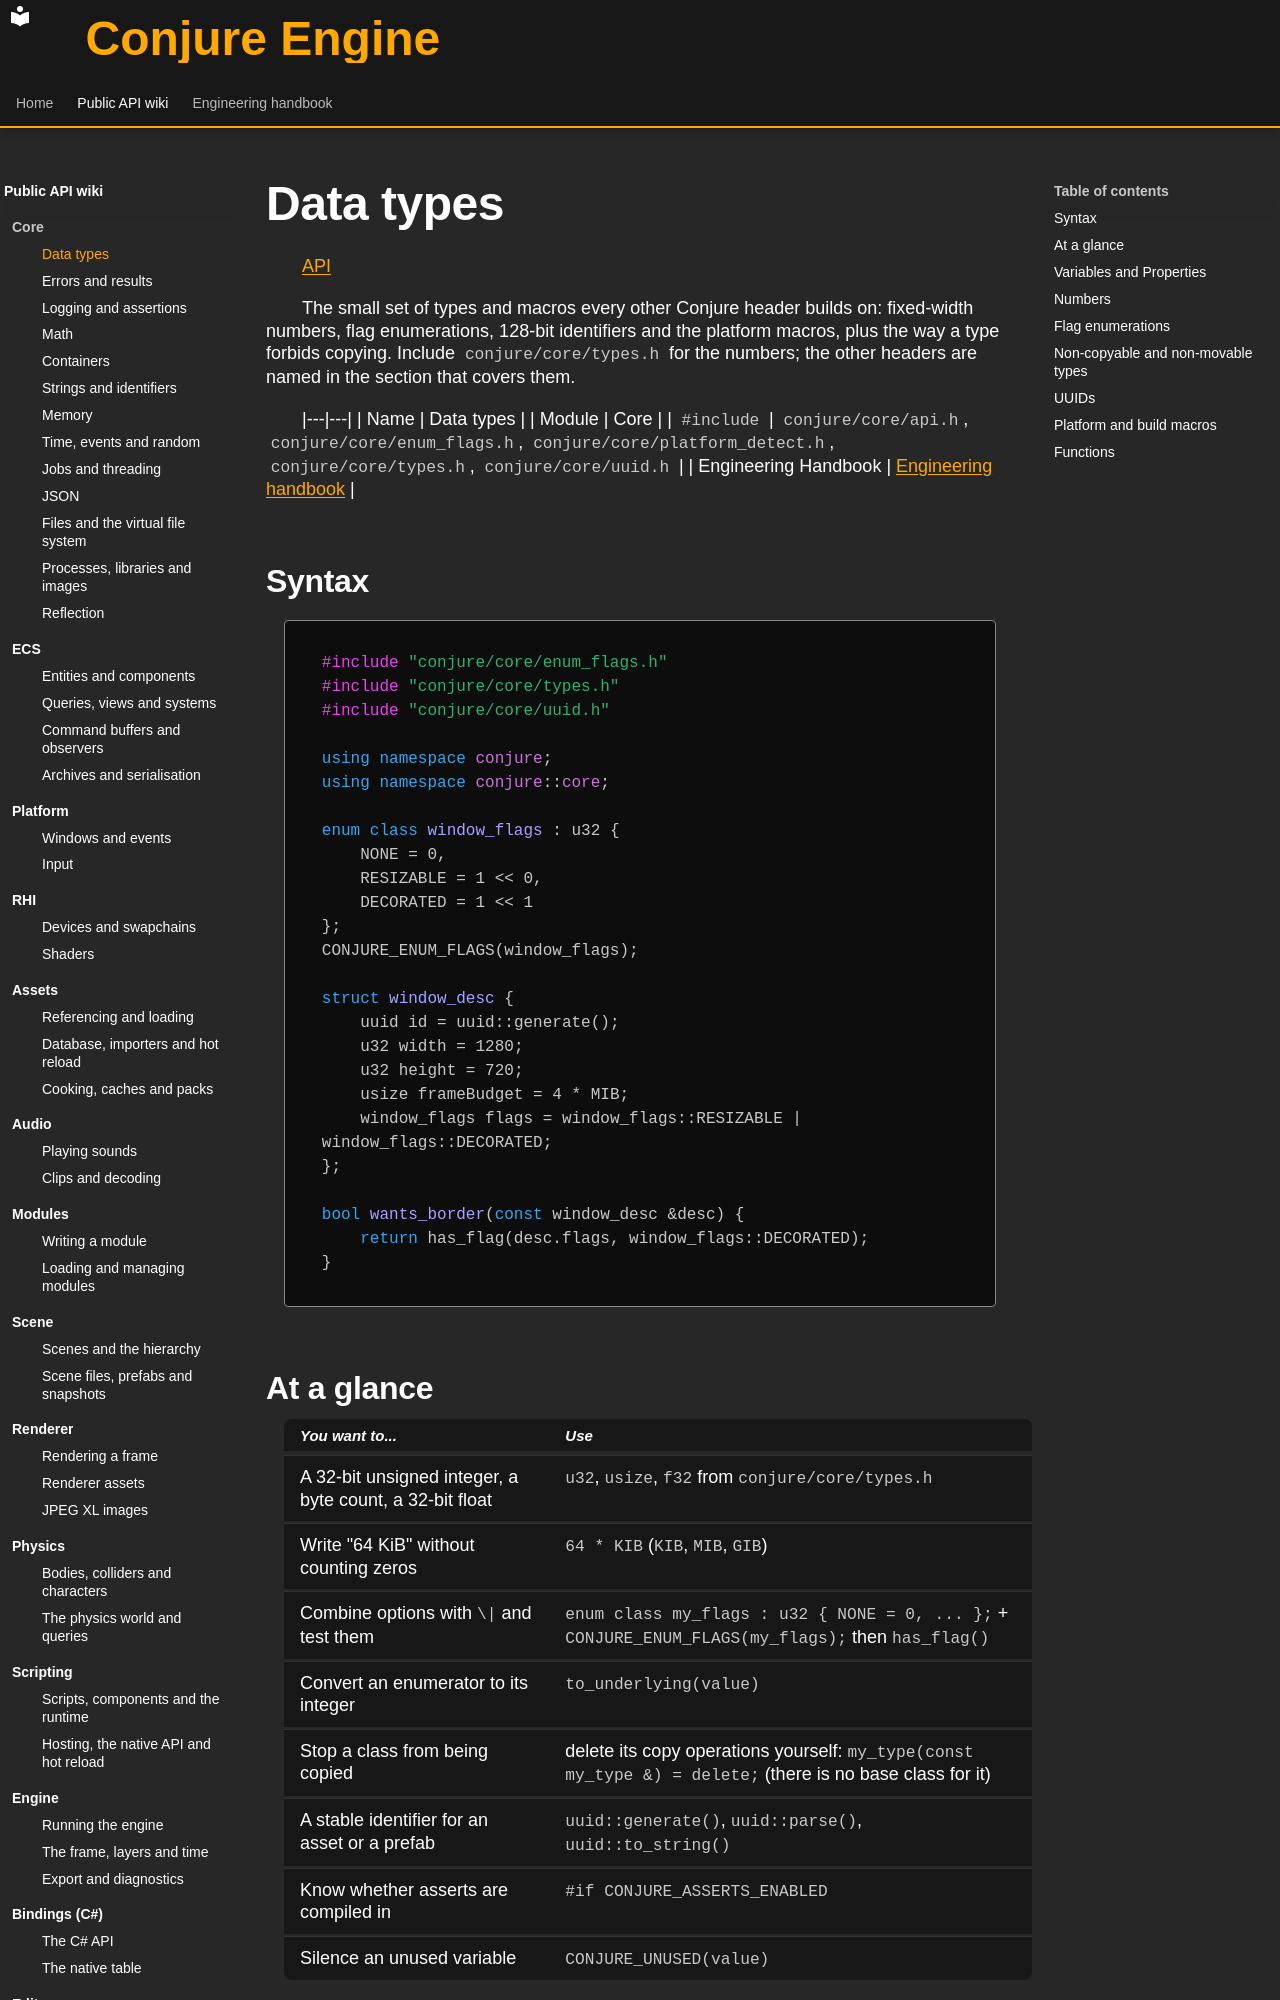

repository: Dozer90/Conjure-Engine · page: api/core/data-types.html · generator: mkdocs

# Data types
<!-- doc-template:wiki -->
[API](../index.md)

<!-- doc-content:purpose:start -->
The small set of types and macros every other Conjure header builds on: fixed-width numbers, flag enumerations,
128-bit identifiers and the platform macros, plus the way a type forbids copying. Include `conjure/core/types.h` for
the numbers; the other headers are named in the section that covers them.
<!-- doc-content:purpose:end -->

|---|---|
| Name | Data types |
| Module | Core |
| `#include` | `conjure/core/api.h`, `conjure/core/enum_flags.h`, `conjure/core/platform_detect.h`, `conjure/core/types.h`, `conjure/core/uuid.h` |
| Engineering Handbook | [Engineering handbook](../../handbook/engine/core.md) |

## Syntax

<!-- doc-content:syntax:start -->
<a id="quick-example"></a>

```cpp
#include "conjure/core/enum_flags.h"
#include "conjure/core/types.h"
#include "conjure/core/uuid.h"

using namespace conjure;
using namespace conjure::core;

enum class window_flags : u32 {
    NONE = 0,
    RESIZABLE = 1 << 0,
    DECORATED = 1 << 1
};
CONJURE_ENUM_FLAGS(window_flags);

struct window_desc {
    uuid id = uuid::generate();
    u32 width = 1280;
    u32 height = 720;
    usize frameBudget = 4 * MIB;
    window_flags flags = window_flags::RESIZABLE | window_flags::DECORATED;
};

bool wants_border(const window_desc &desc) {
    return has_flag(desc.flags, window_flags::DECORATED);
}
```
<!-- doc-content:syntax:end -->

## At a glance

<!-- doc-content:at_a_glance:start -->
| You want to... | Use |
|---|---|
| A 32-bit unsigned integer, a byte count, a 32-bit float | `u32`, `usize`, `f32` from `conjure/core/types.h` |
| Write "64 KiB" without counting zeros | `64 * KIB` (`KIB`, `MIB`, `GIB`) |
| Combine options with `\|` and test them | `enum class my_flags : u32 { NONE = 0, ... };` + `CONJURE_ENUM_FLAGS(my_flags);` then `has_flag()` |
| Convert an enumerator to its integer | `to_underlying(value)` |
| Stop a class from being copied | delete its copy operations yourself: `my_type(const my_type &) = delete;` (there is no base class for it) |
| A stable identifier for an asset or a prefab | `uuid::generate()`, `uuid::parse()`, `uuid::to_string()` |
| Know whether asserts are compiled in | `#if CONJURE_ASSERTS_ENABLED` |
| Silence an unused variable | `CONJURE_UNUSED(value)` |
<!-- doc-content:at_a_glance:end -->

## Variables and Properties

<!-- doc-content:variables:start -->
Types, fields, and state are described in the reference sections below.
<!-- doc-content:variables:end -->

<!-- doc-content:body:start -->
